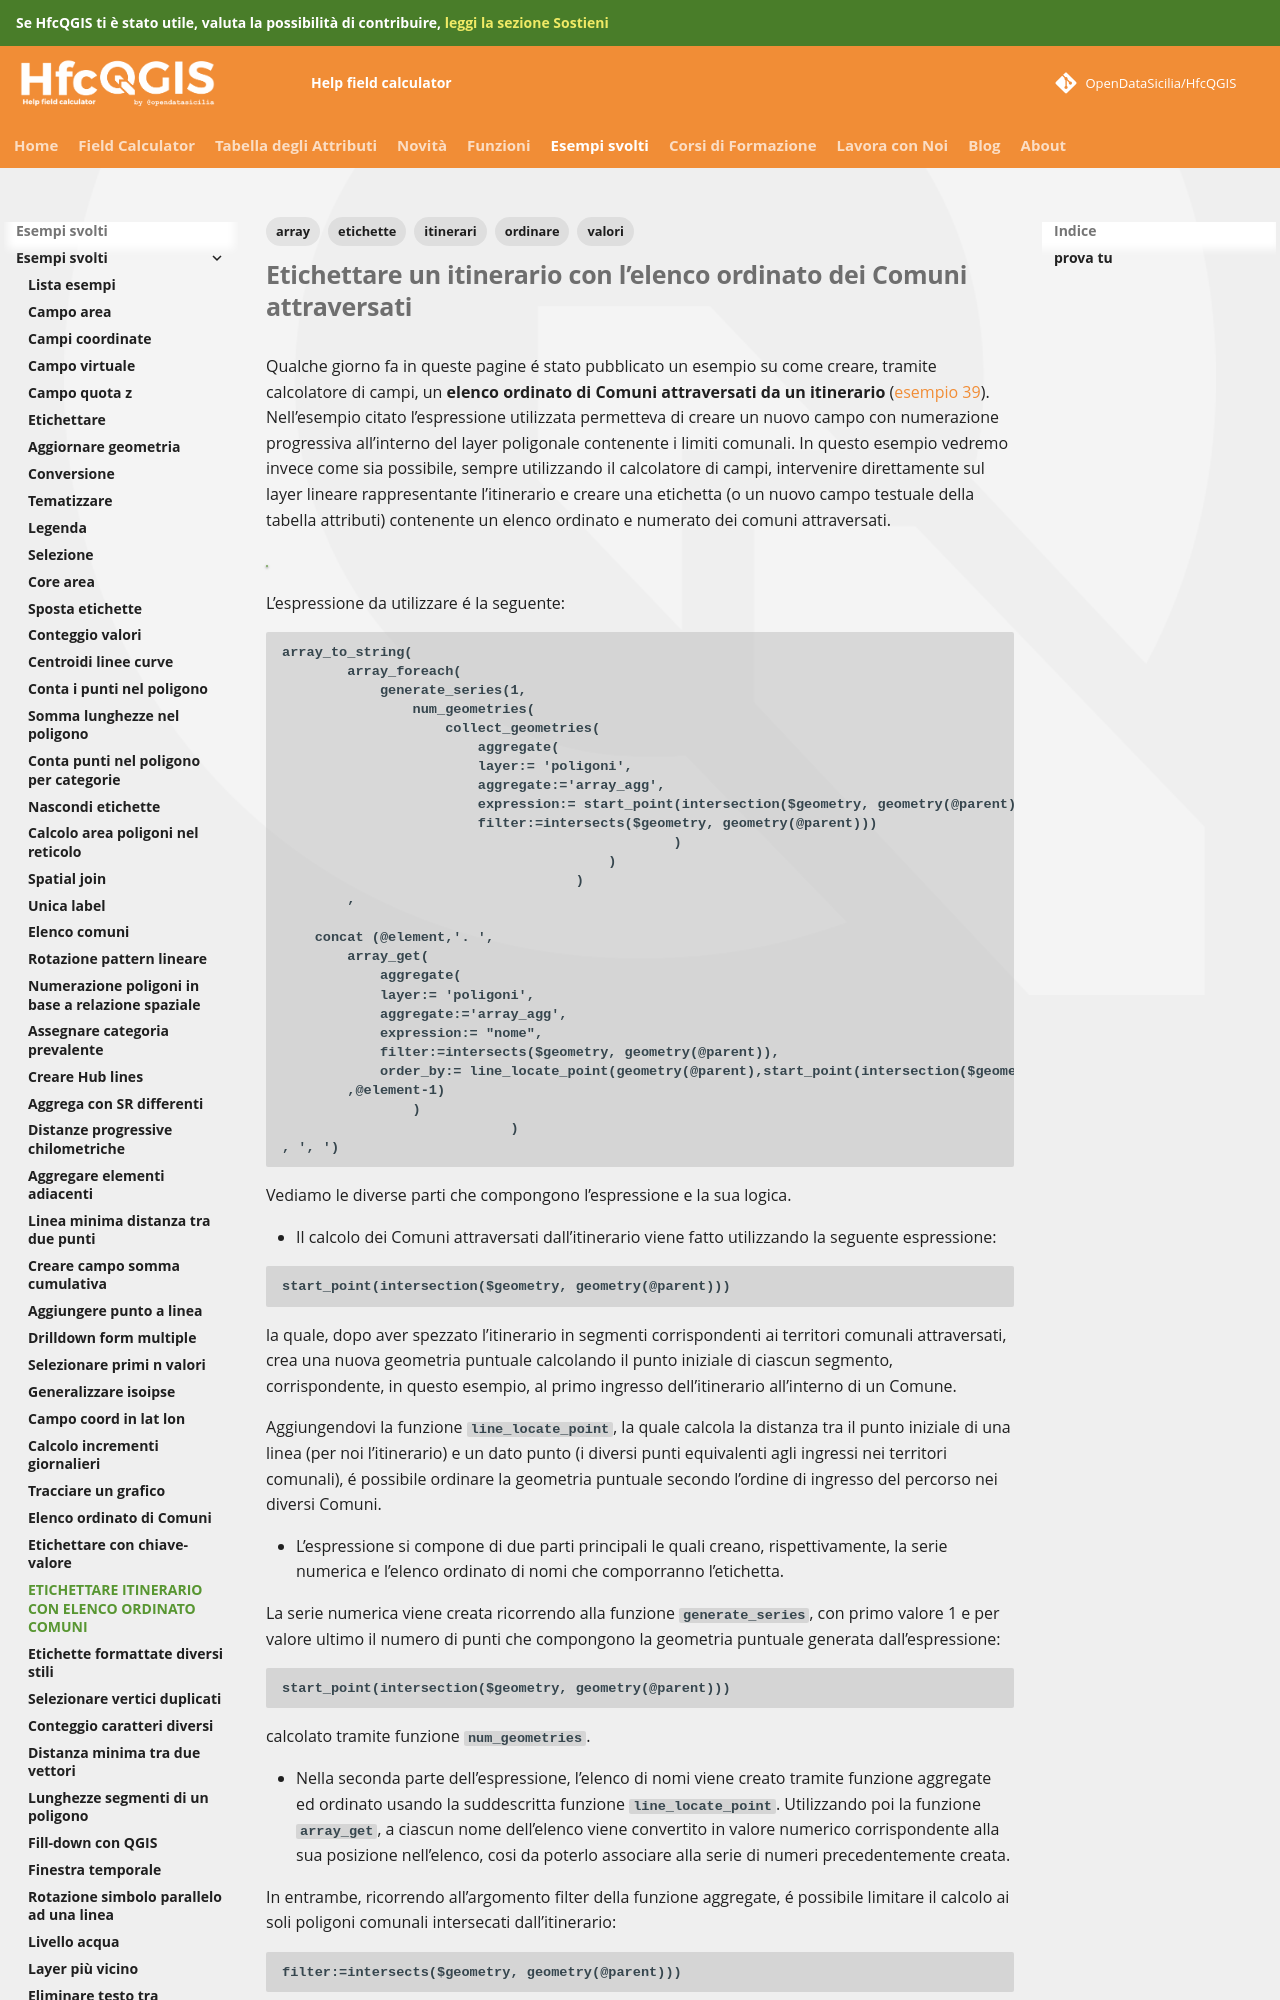

repository: opendatasicilia/HfcQGIS-md · page: esempi/etichettare_itinerario_elenco_comuni_attraversati/index.html · generator: mkdocs

---
tags:
  - etichette
  - itinerari
  - array
  - valori
  - ordinare
---

# Etichettare un itinerario con l’elenco ordinato dei Comuni attraversati

Qualche giorno fa in queste pagine é stato pubblicato un esempio su come creare, tramite calcolatore di campi, un **elenco ordinato di Comuni attraversati da un itinerario** ([esempio 39](elenco_ordinato_comuni_attraversati.md)). Nell’esempio citato l’espressione utilizzata permetteva di creare un nuovo campo con numerazione progressiva all’interno del layer poligonale contenente i limiti comunali. 
In questo esempio vedremo invece come sia possibile, sempre utilizzando iI calcolatore di campi, intervenire direttamente sul layer lineare rappresentante l’itinerario e creare una etichetta (o un nuovo campo testuale della tabella attributi) contenente un elenco ordinato e numerato dei comuni attraversati. 

[![](../img/esempi/etichettare_itinerario/1.jpg)](../img/esempi/etichettare_itinerario/1.jpg)

L’espressione da utilizzare é la seguente:

```
array_to_string(
		array_foreach(
			generate_series(1, 
				num_geometries( 
					collect_geometries(
						aggregate(
						layer:= 'poligoni',
						aggregate:='array_agg',
						expression:= start_point(intersection($geometry, geometry(@parent))),
						filter:=intersects($geometry, geometry(@parent)))
												)
										)
									)
		,

	concat (@element,'. ',
		array_get(
			aggregate(
			layer:= 'poligoni',
			aggregate:='array_agg',
			expression:= "nome",
			filter:=intersects($geometry, geometry(@parent)),
			order_by:= line_locate_point(geometry(@parent),start_point(intersection($geometry,geometry(@parent)))))
		,@element-1)
				)
							)
, ', ')
```

Vediamo le diverse parti che compongono l’espressione e la sua logica.

- Il calcolo dei Comuni attraversati dall’itinerario viene fatto utilizzando la seguente espressione:

```
start_point(intersection($geometry, geometry(@parent)))
```

la quale, dopo aver spezzato l’itinerario in segmenti corrispondenti ai territori comunali attraversati, crea una nuova geometria puntuale calcolando il punto iniziale di ciascun segmento, corrispondente, in questo esempio, al primo ingresso dell’itinerario all’interno di un Comune.

Aggiungendovi la funzione  `line_locate_point`, la quale calcola la distanza tra il punto iniziale di una linea (per noi l’itinerario) e un dato punto (i diversi punti equivalenti agli ingressi nei territori comunali), é possibile ordinare la geometria puntuale secondo l’ordine di ingresso del percorso nei diversi Comuni. 

- L’espressione si compone di due parti principali le quali creano, rispettivamente, la serie numerica e l’elenco ordinato di nomi che comporranno l’etichetta.

La serie numerica viene creata ricorrendo alla funzione `generate_series`, con primo valore 1 e per valore ultimo il numero di  punti che compongono la geometria puntuale generata dall’espressione: 

```
start_point(intersection($geometry, geometry(@parent)))
```

calcolato tramite funzione `num_geometries`.
